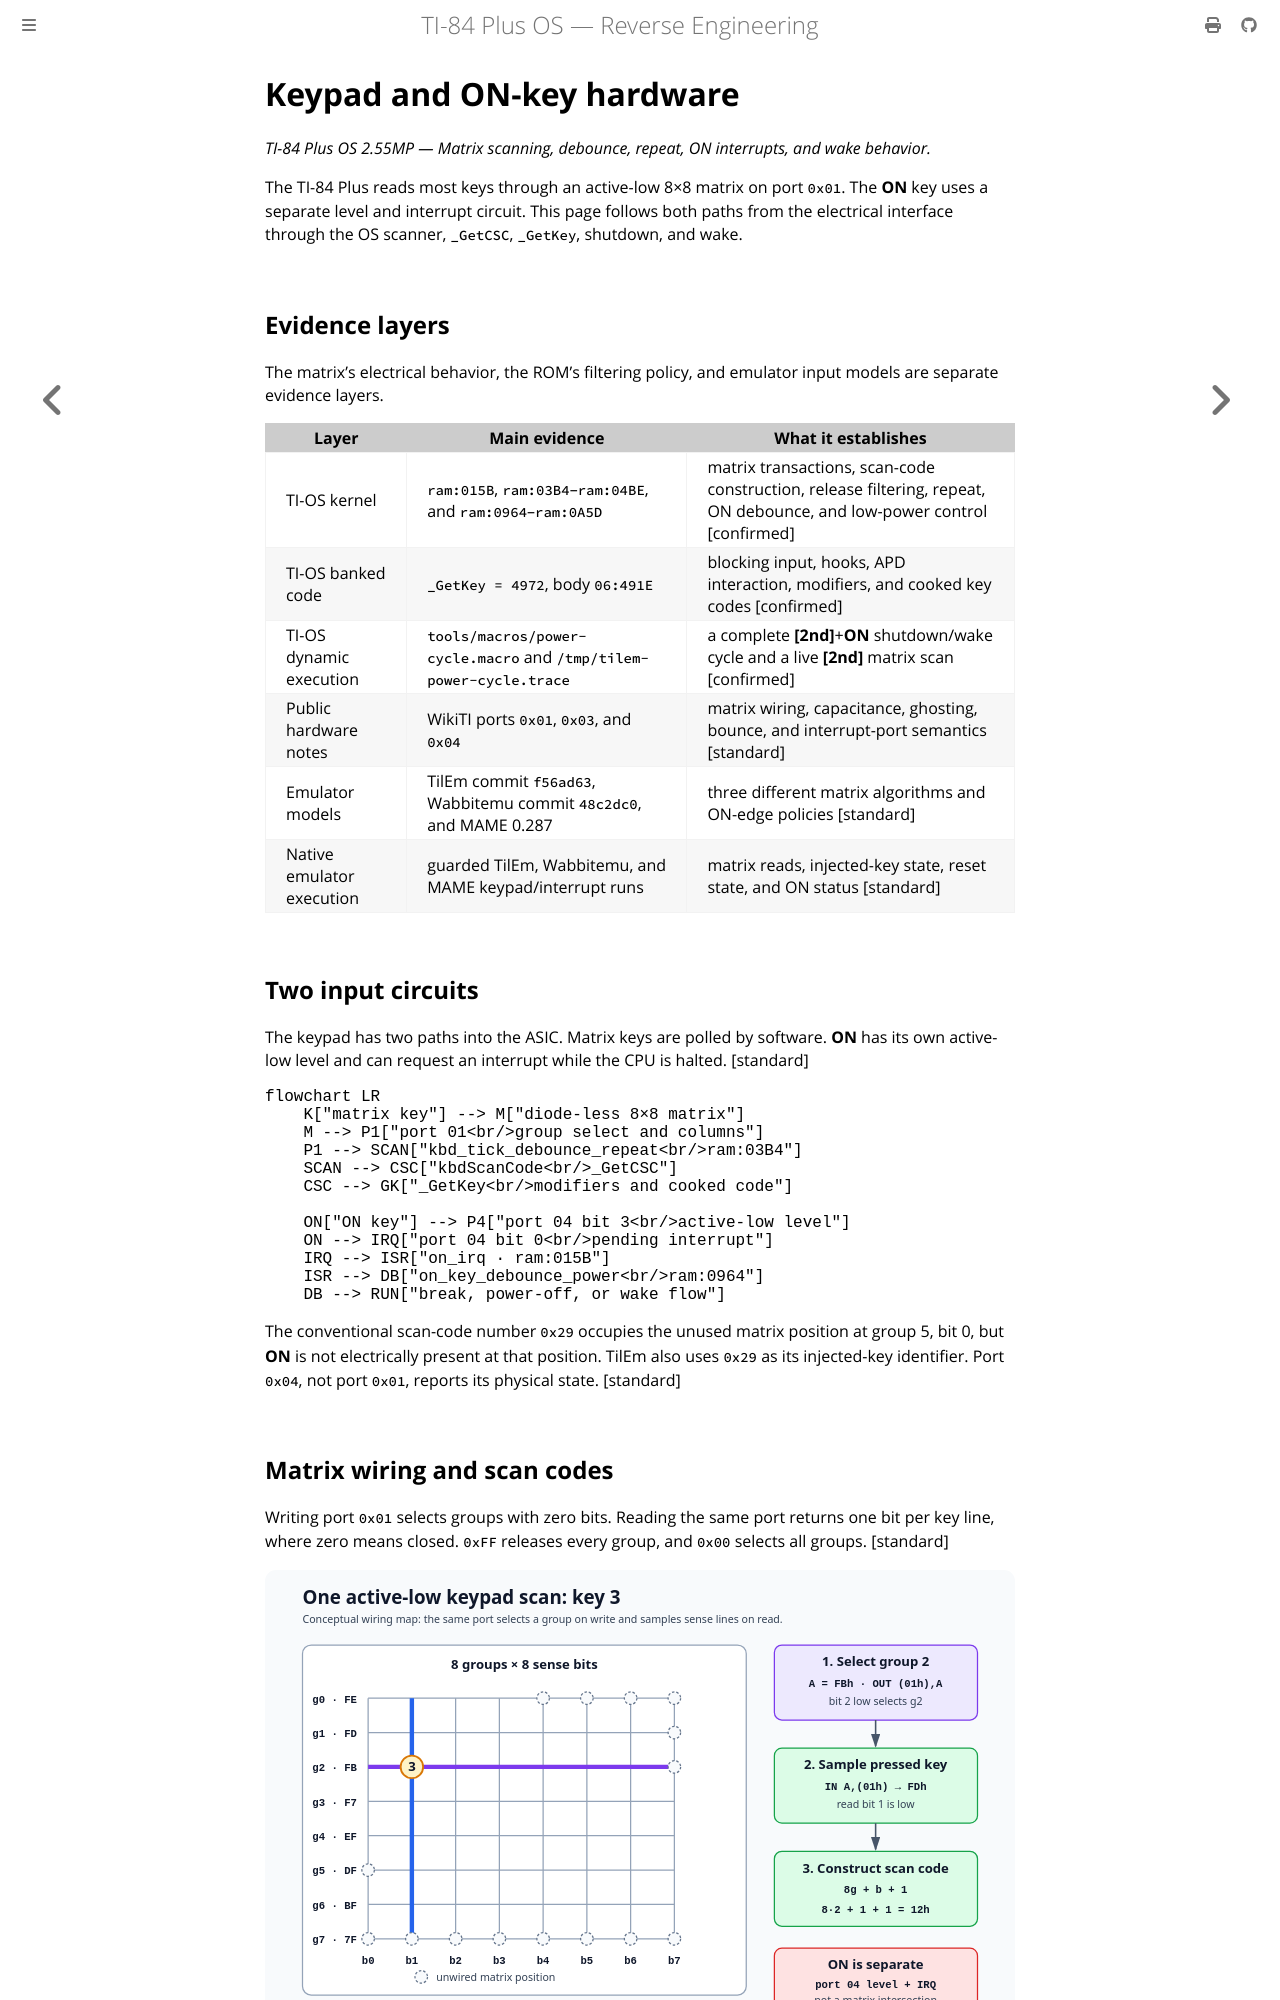

repository: siraben/ti84p-re · page: keypad-on-hardware.html · generator: mdbook

# Keypad and ON-key hardware

*TI-84 Plus OS 2.55MP — Matrix scanning, debounce, repeat, ON interrupts, and wake behavior.*

The TI-84 Plus reads most keys through an active-low 8×8 matrix on port `0x01`. The **ON** key uses a separate level and interrupt circuit. This page follows both paths from the electrical interface through the OS scanner, `_GetCSC`, `_GetKey`, shutdown, and wake.

## Evidence layers

The matrix's electrical behavior, the ROM's filtering policy, and emulator input models are separate evidence layers.

| Layer | Main evidence | What it establishes |
|-------|---------------|---------------------|
| TI-OS kernel | `ram:015B`, `ram:03B4`–`ram:04BE`, and `ram:0964`–`ram:0A5D` | matrix transactions, scan-code construction, release filtering, repeat, ON debounce, and low-power control [confirmed] |
| TI-OS banked code | `_GetKey = 4972`, body `06:491E` | blocking input, hooks, APD interaction, modifiers, and cooked key codes [confirmed] |
| TI-OS dynamic execution | `tools/macros/power-cycle.macro` and `/tmp/tilem-power-cycle.trace` | a complete **[2nd]**+**ON** shutdown/wake cycle and a live **[2nd]** matrix scan [confirmed] |
| Public hardware notes | WikiTI ports `0x01`, `0x03`, and `0x04` | matrix wiring, capacitance, ghosting, bounce, and interrupt-port semantics [standard] |
| Emulator models | TilEm commit `f56ad63`, Wabbitemu commit `48c2dc0`, and MAME 0.287 | three different matrix algorithms and ON-edge policies [standard] |
| Native emulator execution | guarded TilEm, Wabbitemu, and MAME keypad/interrupt runs | matrix reads, injected-key state, reset state, and ON status [standard] |

## Two input circuits

The keypad has two paths into the ASIC. Matrix keys are polled by software. **ON** has its own active-low level and can request an interrupt while the CPU is halted. [standard]

```mermaid
flowchart LR
    K["matrix key"] --> M["diode-less 8×8 matrix"]
    M --> P1["port 01<br/>group select and columns"]
    P1 --> SCAN["kbd_tick_debounce_repeat<br/>ram:03B4"]
    SCAN --> CSC["kbdScanCode<br/>_GetCSC"]
    CSC --> GK["_GetKey<br/>modifiers and cooked code"]

    ON["ON key"] --> P4["port 04 bit 3<br/>active-low level"]
    ON --> IRQ["port 04 bit 0<br/>pending interrupt"]
    IRQ --> ISR["on_irq · ram:015B"]
    ISR --> DB["on_key_debounce_power<br/>ram:0964"]
    DB --> RUN["break, power-off, or wake flow"]
```

The conventional scan-code number `0x29` occupies the unused matrix position at group 5, bit 0, but **ON** is not electrically present at that position. TilEm also uses `0x29` as its injected-key identifier. Port `0x04`, not port `0x01`, reports its physical state. [standard]
